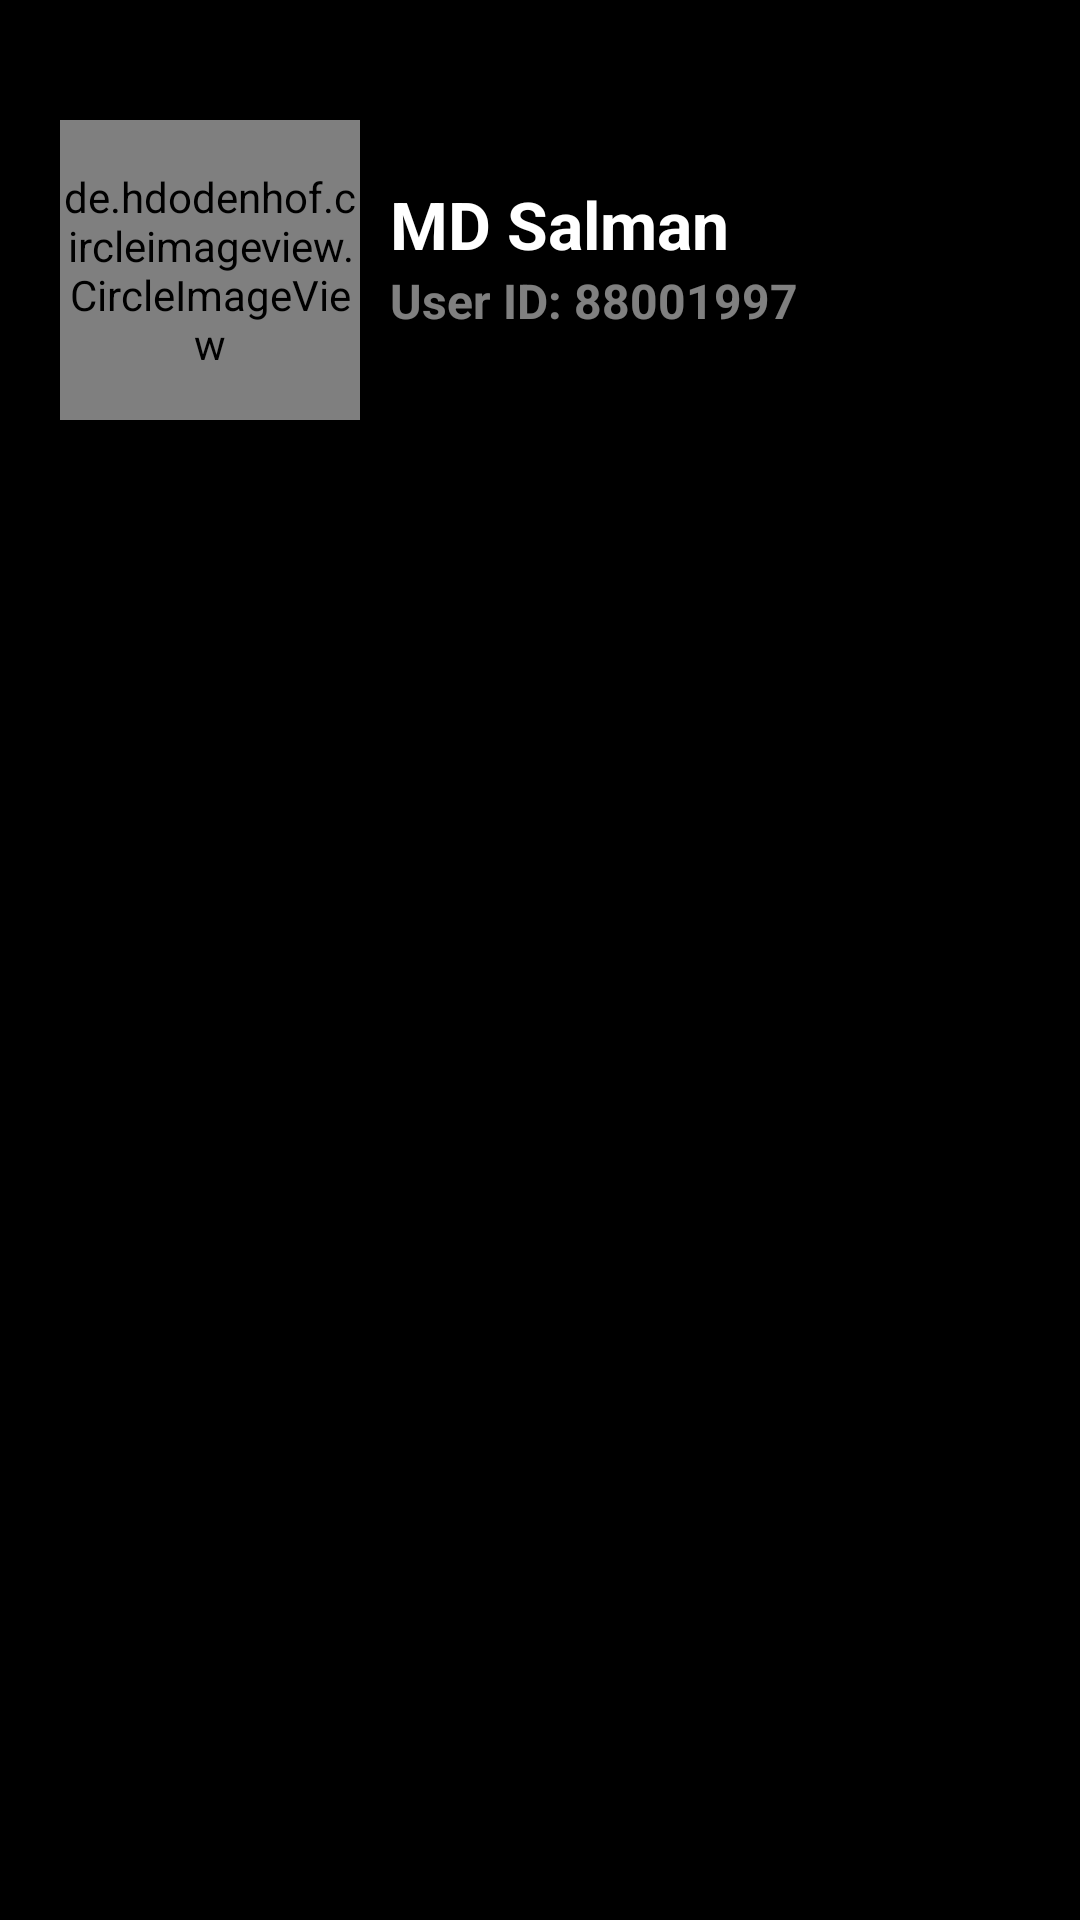

Layout XML and referenced resources for this Android screen:
<!-- AndroidManifest.xml: application theme Theme.Photobomb1 -->
<!-- res/layout/header_layout.xml -->
<?xml version="1.0" encoding="utf-8"?>
<LinearLayout xmlns:android="http://schemas.android.com/apk/res/android"
    android:layout_width="match_parent"
    android:orientation="horizontal"
    android:background="@color/black"
    android:layout_height="wrap_content">

    <de.hdodenhof.circleimageview.CircleImageView
        android:layout_width="100dp"
        android:layout_height="100dp"
        android:layout_marginTop="40dp"
        android:layout_marginBottom="5dp"
        android:layout_marginStart="20dp"
        android:src="@drawable/salman"/>

    <LinearLayout
        android:layout_width="match_parent"
        android:layout_height="wrap_content"
        android:orientation="vertical"
        android:layout_marginStart="10dp"
        android:layout_marginTop="50dp">


        <TextView
            android:layout_width="match_parent"
            android:layout_height="wrap_content"
            android:textColor="@color/white"
            android:textSize="22sp"
            android:textStyle="bold"
            android:layout_marginTop="10dp"
            android:text="MD Salman"/>

        <TextView
            android:layout_width="match_parent"
            android:layout_height="wrap_content"
            android:textColor="#80FFFFFF"
            android:textSize="16sp"
            android:textStyle="bold"
            android:text="User ID: 88001997"/>


    </LinearLayout>


</LinearLayout>
<!-- resources referenced by this layout -->
<resources>
  <color name="black">#FF000000</color>
  <color name="white">#FFFFFFFF</color>
  <!-- drawable salman: jpg bitmap (drawable, 129011 bytes) -->
  <style name="Theme.Photobomb1" parent="Theme.MaterialComponents.DayNight.NoActionBar">
          
          <item name="colorPrimary">@color/purple_500</item>
          <item name="colorPrimaryVariant">@color/purple_700</item>
          <item name="colorOnPrimary">@color/white</item>
          
  
          
          <item name="colorSecondary">@color/teal_200</item>
          <item name="colorSecondaryVariant">@color/teal_700</item>
          <item name="colorOnSecondary">@color/black</item>
          
          <item name="android:statusBarColor">?attr/colorPrimaryVariant</item>
  
         
          
      </style>
  <color name="purple_500">#FF6200EE</color>
  <color name="purple_700">#FF3700B3</color>
  <color name="teal_200">#FF03DAC5</color>
  <color name="teal_700">#FF018786</color>
</resources>
